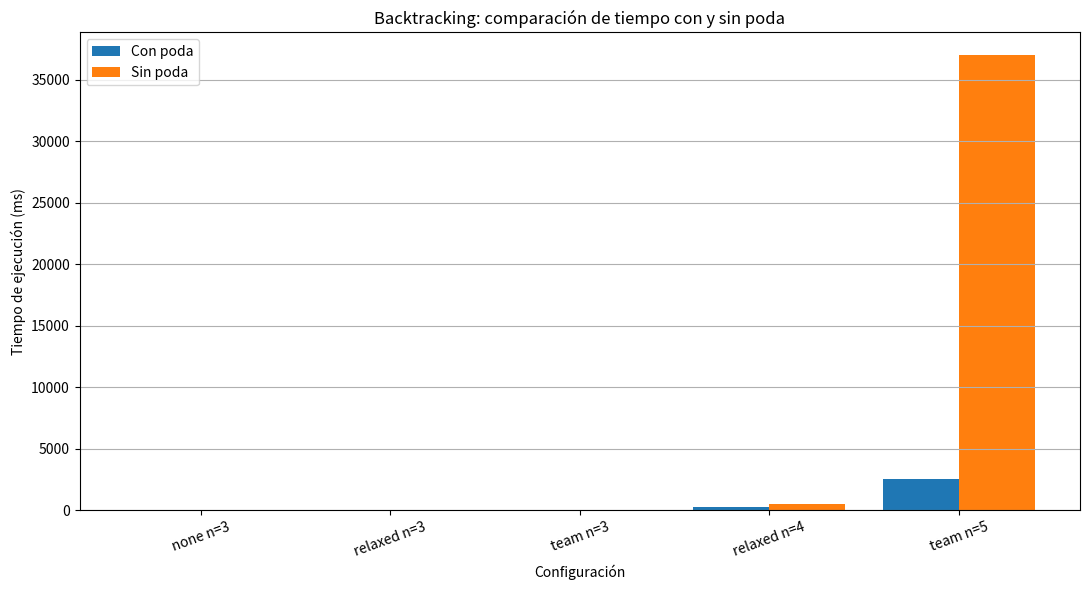

Source code (Python): (Note: this script raises an exception after producing the figure.)
import matplotlib.pyplot as plt

casos = [
    "none n=3",
    "relaxed n=3",
    "team n=3",
    "relaxed n=4",
    "team n=5"
]

tiempo_poda = [
    4.8496,
    6.7236,
    0.0001,
    284.8,
    2545.83
]

tiempo_sin_poda = [
    5.2484,
    7.896,
    6.4083,
    475.941,
    37003.7
]

x = range(len(casos))

plt.figure(figsize=(11, 6))

plt.bar(
    [i - 0.2 for i in x],
    tiempo_poda,
    width=0.4,
    label="Con poda"
)

plt.bar(
    [i + 0.2 for i in x],
    tiempo_sin_poda,
    width=0.4,
    label="Sin poda"
)

plt.xticks(x, casos, rotation=20)
plt.xlabel("Configuración")
plt.ylabel("Tiempo de ejecución (ms)")
plt.title("Backtracking: comparación de tiempo con y sin poda")
plt.legend()
plt.grid(axis="y")

plt.tight_layout()
plt.savefig("results/bt_poda_vs_sin_poda.png", dpi=300)
plt.show()
